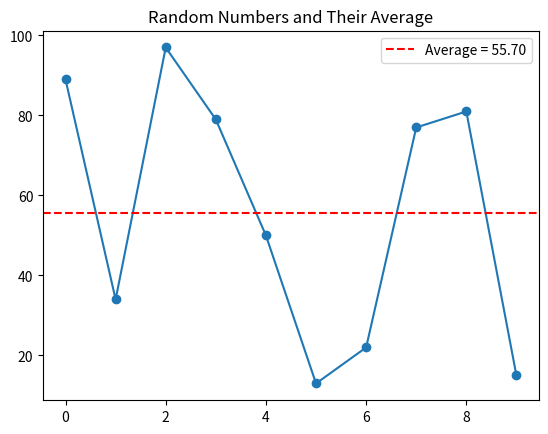

Here is the Python script that generated this plot:
import random
import matplotlib.pyplot as plt

# Generate 10 random numbers
numbers = [random.randint(1, 100) for _ in range(10)]
numbers

# Compute average
average = sum(numbers) / len(numbers)
average

# Plot numbers and average
plt.plot(numbers, marker="o")
plt.axhline(average, color="red", linestyle="--", label=f"Average = {average:.2f}")
plt.legend()
plt.title("Random Numbers and Their Average")
plt.show()